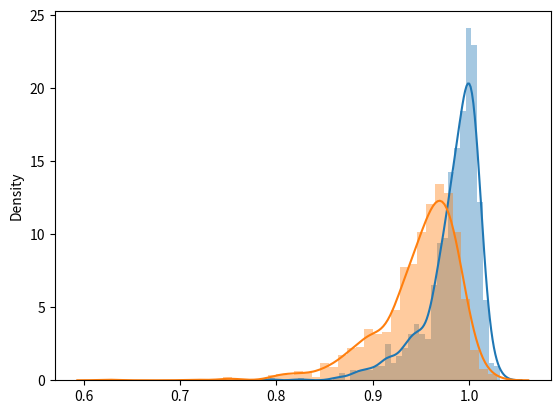

Reproduce this figure in Python.
# -*- coding: utf-8 -*-
"""
Created on Thu Nov 29 22:40:02 2018

[redacted]
"""

# unit root


#%%
import numpy as np


def AR(a,T):
    y = np.zeros((T,1))
    for t in range(1,T):
        y[t] = a * y[t-1] + np.random.randn(1)
    return y


#%%
    
# without drift in the regression
T = 100
a = 1.0

Rep = 1000
Bhat0 = np.zeros(Rep)

for r in range(Rep):
    Y = AR(a,T)
    y = Y[1:(T+1)]
    x = Y[range(T-1)]
    bhat = np.linalg.lstsq(x , y, rcond=None)[0]
    Bhat0[r] = bhat

#%%

# using PyPlot

import matplotlib.pyplot as plt
import seaborn as sns

sns.distplot(Bhat0)


#%%

# with a drift in the regression

Bhat = np.zeros(Rep)

for r in range(Rep):
    Y = AR(a,T)
    y = Y[1:(T+1)]
    x = np.column_stack( (np.ones((T-1,1)), Y[range(T-1)] ) )
    bhat = np.linalg.lstsq(x , y, rcond=None)[0]
    Bhat[r] = bhat[1]

#%%

# using PyPlot

import matplotlib.pyplot as plt
import seaborn as sns

sns.distplot(Bhat)
